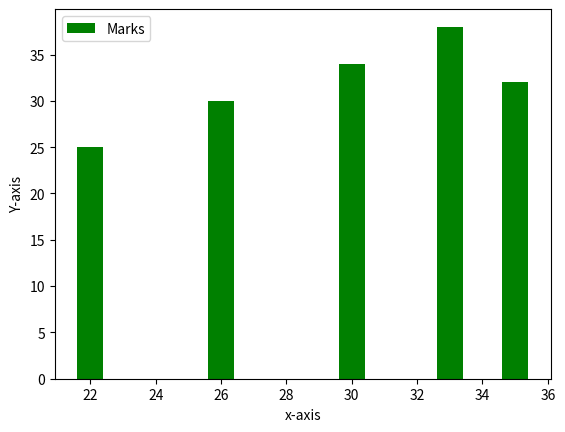

The script that saved this image:
# working with Bar Graph

from matplotlib import pyplot
pyplot.bar([35,33,22,30,26],[32,38,25,34,30],color = 'g',label = 'Marks')

pyplot.legend()
pyplot.xlabel("x-axis")
pyplot.ylabel('Y-axis')

pyplot.show()

